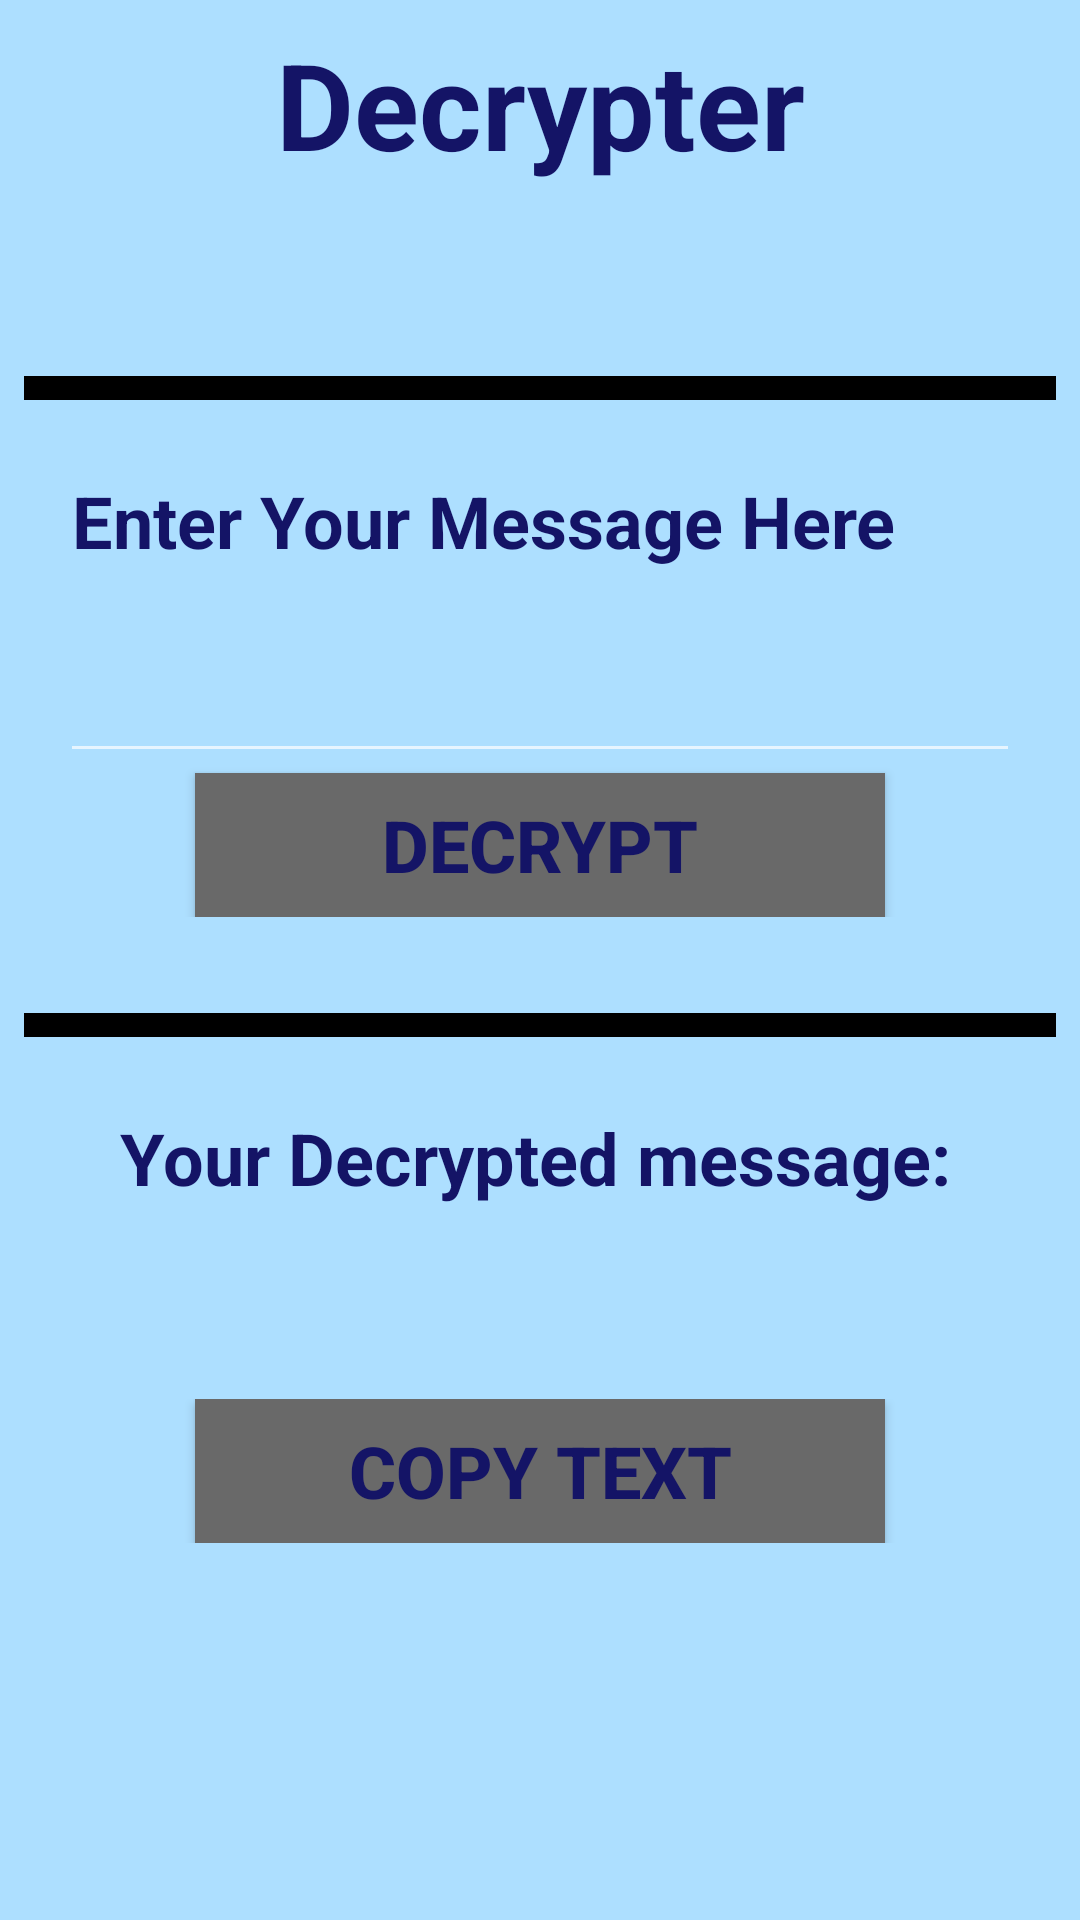

Produce the Android XML layout that renders to this screen, including the resource entries it uses.
<!-- AndroidManifest.xml: application theme Theme.AppCompat.NoActionBar -->
<!-- res/layout/activity_decoder.xml -->
<?xml version="1.0" encoding="utf-8"?>
<RelativeLayout
    xmlns:android="http://schemas.android.com/apk/res/android"
    xmlns:tools="http://schemas.android.com/tools"
    android:layout_width="match_parent"
    android:layout_height="match_parent"
    android:orientation="vertical"
    android:background="@color/lightBlue"
    tools:context=".Decoder">

    <LinearLayout
        android:layout_width="match_parent"
        android:layout_height="wrap_content"
        android:layout_margin="8dp"
        android:orientation="vertical">

        <TextView
            android:layout_width="match_parent"
            android:layout_height="wrap_content"
            android:gravity="center"
            android:text="Decrypter"
            android:textColor="@color/colorPrimaryDark"
            android:textSize="40dp"
            android:textStyle="bold" />
    </LinearLayout>
    <LinearLayout
        android:layout_width="match_parent"
        android:layout_height="wrap_content"
        android:layout_centerInParent="true"
        android:layout_margin="8dp"
        android:orientation="vertical">

        <LinearLayout
            android:layout_width="match_parent"
            android:layout_height="wrap_content"
            android:layout_gravity="center"
            android:layout_marginTop="8dp"
            android:orientation="vertical">

            
            <View
                android:id="@+id/viewVar1"
                android:layout_width="wrap_content"
                android:layout_height="8dp"
                android:background="@color/black"/>

        </LinearLayout>

        <LinearLayout
            android:layout_width="match_parent"
            android:layout_height="wrap_content"
            android:layout_margin="16dp"
            android:layout_marginBottom="80dp"
            android:orientation="vertical">

            <TextView
                android:layout_width="wrap_content"
                android:layout_height="wrap_content"
                android:gravity="left"
                android:layout_marginTop="8dp"
                android:text="Enter Your Message Here"
                android:textColor="@color/colorPrimaryDark"
                android:textSize="24sp"
                android:textStyle="bold"/>

            <EditText
                android:id="@+id/etVar1"
                android:layout_width="360dp"
                android:layout_height="60dp"
                android:layout_gravity="center"
                android:layout_marginTop="8dp"
                android:layout_marginLeft="16dp"
                android:textColor="@color/colorPrimaryDark"
                android:textSize="24sp"/>

            <Button
                android:id="@+id/btVar1"
                android:layout_width="230dp"
                android:layout_height="wrap_content"
                android:layout_gravity="center"
                android:background="@color/darkGrey"
                android:onClick="dec"
                android:text="Decrypt"
                android:textColor="@color/colorPrimaryDark"
                android:textSize="24sp"
                android:textStyle="bold"/>

        </LinearLayout>
        <LinearLayout
            android:layout_width="match_parent"
            android:layout_height="wrap_content"
            android:layout_gravity="center"
            android:layout_marginTop="16dp"
            android:orientation="vertical">

            <View
                android:id="@+id/viewVar2"
                android:layout_width="wrap_content"
                android:layout_height="8dp"
                android:background="@color/black"/>
        </LinearLayout>

        <LinearLayout
            android:layout_width="wrap_content"
            android:layout_height="wrap_content"
            android:layout_margin="16dp"
            android:orientation="vertical">

            <TextView
                android:layout_width="wrap_content"
                android:layout_height="wrap_content"
                android:layout_gravity="left"
                android:layout_marginTop="8dp"
                android:layout_marginLeft="16dp"
                android:text="Your Decrypted message: "
                android:textColor="@color/colorPrimaryDark"
                android:textSize="24dp"
                android:textStyle="bold"/>

            <TextView
                android:id="@+id/tvVar1"
                android:layout_width="wrap_content"
                android:layout_height="wrap_content"
                android:layout_gravity="left"
                android:layout_marginTop="8dp"
                android:textColor="@color/colorPrimaryDark"
                android:textSize="24sp"/>

        </LinearLayout>

        <LinearLayout
            android:layout_width="match_parent"
            android:layout_height="wrap_content"
            android:layout_margin="8dp"
            android:layout_marginLeft="16dp"
            android:gravity="center"
            android:layout_marginRight="16dp"
            android:orientation="vertical">

            <Button
                android:id="@+id/btVar2"
                android:layout_width="230dp"
                android:layout_height="wrap_content"
                android:background="@color/darkGrey"
                android:onClick="cp1"
                android:text="Copy text"
                android:textColor="@color/colorPrimaryDark"
                android:textSize="24sp"
                android:textStyle="bold" />
        </LinearLayout>
    </LinearLayout>
</RelativeLayout>
<!-- resources referenced by this layout -->
<resources>
  <color name="black">#FF000000</color>
  <color name="colorPrimaryDark">#141466</color>
  <color name="darkGrey">#696969</color>
  <color name="lightBlue">#ADDFFF</color>
</resources>
